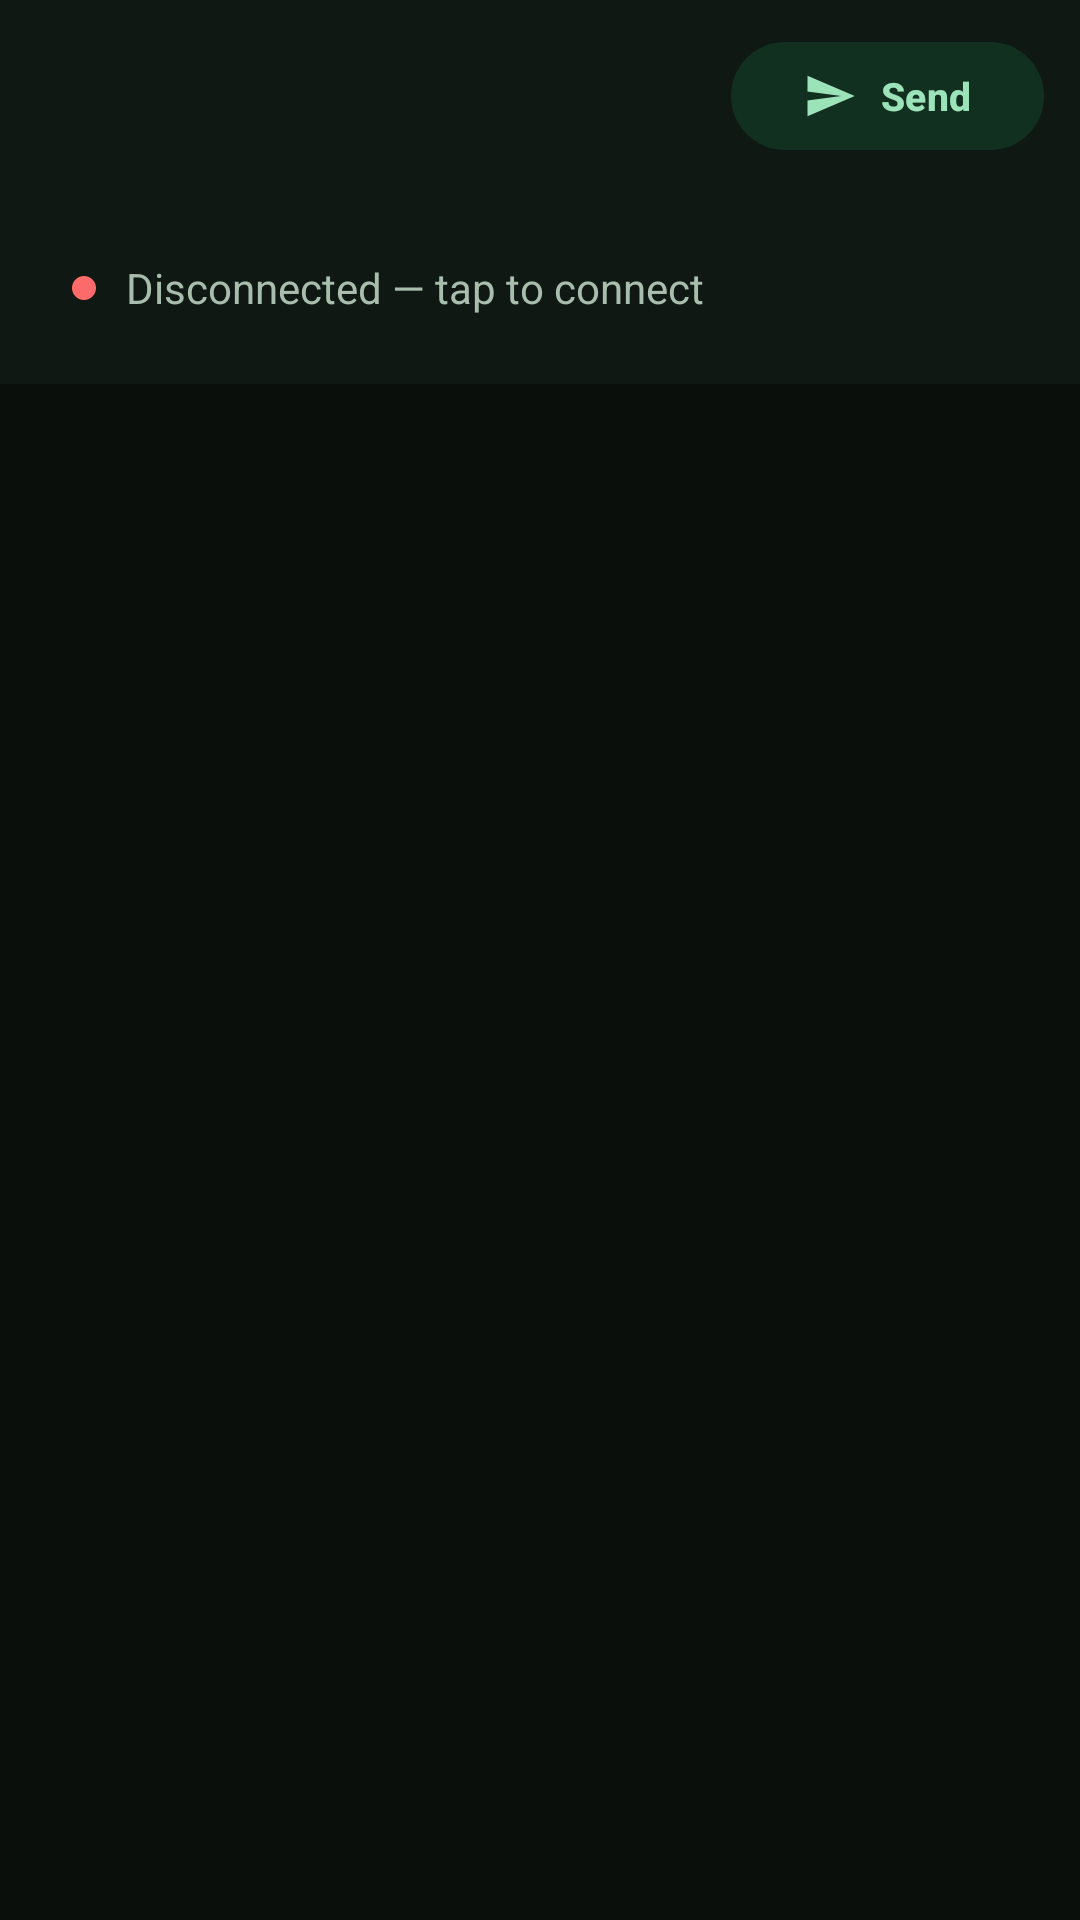

The Android layout XML behind this screen, and the referenced resources:
<!-- AndroidManifest.xml: application theme Theme.RokuMioHost -->
<!-- res/layout/activity_main.xml -->
<?xml version="1.0" encoding="utf-8"?>
<androidx.drawerlayout.widget.DrawerLayout xmlns:android="http://schemas.android.com/apk/res/android"
    xmlns:app="http://schemas.android.com/apk/res-auto"
    android:id="@+id/drawer_root"
    android:layout_width="match_parent"
    android:layout_height="match_parent"
    android:background="@color/bg">

    <LinearLayout
        android:layout_width="match_parent"
        android:layout_height="match_parent"
        android:orientation="vertical">

        <com.google.android.material.appbar.MaterialToolbar
            android:id="@+id/toolbar"
            style="@style/Widget.Material3.Toolbar"
            android:layout_width="match_parent"
            android:layout_height="?attr/actionBarSize"
            android:background="@color/surface_low"
            android:theme="@style/ThemeOverlay.Material3.Dark"
            app:subtitleTextColor="@color/text_secondary"
            app:titleTextColor="@color/text_primary">

            <com.google.android.material.button.MaterialButton
                android:id="@+id/btn_send"
                style="@style/Widget.RokuMio.Button.Bar"
                android:layout_width="wrap_content"
                android:layout_height="wrap_content"
                android:layout_gravity="end"
                android:layout_marginEnd="12dp"
                android:text="@string/send_button"
                app:icon="@drawable/ic_send"
                app:iconGravity="textStart"
                app:iconPadding="8dp"
                app:iconTint="@color/on_primary_container" />
        </com.google.android.material.appbar.MaterialToolbar>

        
        <LinearLayout
            android:layout_width="match_parent"
            android:layout_height="wrap_content"
            android:background="@color/surface_low"
            android:gravity="center_vertical"
            android:orientation="horizontal"
            android:paddingHorizontal="14dp"
            android:paddingVertical="10dp">

            <LinearLayout
                android:id="@+id/roku_chip"
                android:layout_width="match_parent"
                android:layout_height="wrap_content"
                android:background="?attr/selectableItemBackground"
                android:clickable="true"
                android:focusable="true"
                android:gravity="center_vertical|start"
                android:minHeight="44dp"
                android:orientation="horizontal"
                android:padding="10dp">

                <View
                    android:id="@+id/dot"
                    android:layout_width="8dp"
                    android:layout_height="8dp"
                    android:background="@drawable/dot"
                    android:backgroundTint="@color/stopped" />

                <TextView
                    android:id="@+id/text_roku_conn"
                    android:layout_width="wrap_content"
                    android:layout_height="wrap_content"
                    android:layout_marginStart="10dp"
                    android:ellipsize="end"
                    android:maxLines="1"
                    android:singleLine="true"
                    android:text="@string/roku_conn_none"
                    android:textColor="@color/text_secondary"
                    android:textSize="14sp" />
            </LinearLayout>
        </LinearLayout>

        <FrameLayout
            android:id="@+id/fragment_container"
            android:layout_width="match_parent"
            android:layout_height="0dp"
            android:layout_weight="1" />
    </LinearLayout>

    <LinearLayout
        android:layout_width="wrap_content"
        android:layout_height="match_parent"
        android:layout_gravity="start"
        android:background="@color/surface_low"
        android:orientation="vertical">

        <com.google.android.material.navigation.NavigationView
            android:id="@+id/nav_view"
            android:layout_width="wrap_content"
            android:layout_height="0dp"
            android:layout_weight="1"
            android:theme="@style/ThemeOverlay.Material3.Dark"
            app:itemIconTint="@color/nav_item"
            app:itemTextColor="@color/nav_item"
            app:menu="@menu/drawer_nav" />

        <View
            android:layout_width="match_parent"
            android:layout_height="1dp"
            android:layout_marginHorizontal="24dp"
            android:background="@color/surface_high" />

        
        <com.google.android.material.button.MaterialButton
            android:id="@+id/btn_donate"
            style="@style/Widget.Material3.Button.TextButton"
            android:layout_width="wrap_content"
            android:layout_height="wrap_content"
            android:layout_gravity="center"
            android:layout_marginBottom="18dp"
            android:contentDescription="@string/support_cd"
            android:paddingHorizontal="16dp"
            android:paddingVertical="8dp"
            android:text="@string/support_label"
            android:textColor="@color/text_secondary"
            app:icon="@drawable/ic_coffee"
            app:iconGravity="textStart"
            app:iconPadding="10dp"
            app:iconTint="@color/text_secondary" />
    </LinearLayout>
</androidx.drawerlayout.widget.DrawerLayout>
<!-- resources referenced by this layout -->
<resources>
  <color name="bg">#0A0F0C</color>
  <color name="on_primary_container">#9CE3B9</color>
  <color name="stopped">#FF6B6B</color>
  <color name="surface_high">#1A2620</color>
  <color name="surface_low">#101813</color>
  <color name="text_primary">#E9F2EC</color>
  <color name="text_secondary">#A9BDAF</color>
  <!-- drawable dot (drawable) -->
  <?xml version="1.0" encoding="utf-8"?>
  <shape xmlns:android="http://schemas.android.com/apk/res/android"
      android:shape="oval">
      <solid android:color="@color/running" />
  </shape>
  <!-- drawable ic_coffee (drawable) -->
  <?xml version="1.0" encoding="utf-8"?>
  <vector xmlns:android="http://schemas.android.com/apk/res/android"
      android:width="24dp"
      android:height="24dp"
      android:viewportWidth="24"
      android:viewportHeight="24">
      <path
          android:fillColor="#FFFFFFFF"
          android:pathData="M20,3H4v10c0,2.21 1.79,4 4,4h6c2.21,0 4,-1.79 4,-4v-3h2c1.11,0 2,-0.89 2,-2V5C22,3.89 21.11,3 20,3zM20,8h-2V5h2V8zM4,19h16v2H4V19z" />
  </vector>
  <!-- drawable ic_send (drawable) -->
  <?xml version="1.0" encoding="utf-8"?>
  <vector xmlns:android="http://schemas.android.com/apk/res/android"
      android:width="24dp"
      android:height="24dp"
      android:viewportWidth="24"
      android:viewportHeight="24">
      <path android:fillColor="#FFFFFFFF" android:pathData="M2.01,21L23,12 2.01,3 2,10l15,2 -15,2z" />
  </vector>
  <string name="roku_conn_none">Disconnected — tap to connect</string>
  <string name="send_button">Send</string>
  <string name="support_cd">Support Rokumio — buy me a coffee</string>
  <string name="support_label">Support</string>
  <style name="Widget.RokuMio.Button.Bar" parent="Widget.Material3.Button.TonalButton">
          <item name="backgroundTint">@color/primary_container</item>
          <item name="android:textColor">@color/on_primary_container</item>
          <item name="android:textStyle">bold</item>
          <item name="android:textSize">13sp</item>
          <item name="cornerRadius">22dp</item>
          <item name="android:minHeight">44dp</item>
      </style>
  <color name="running">#2BD675</color>
  <color name="primary_container">#12301F</color>
  <color name="primary">#2BD675</color>
  <color name="on_primary">#06210F</color>
  <color name="surface">#0B110D</color>
  <color name="surface_mid">#141E17</color>
  <color name="error">#FF6B6B</color>
  <color name="error_on">#2A0A0A</color>
  <color name="error_container">#3B1414</color>
  <color name="error_on_container">#FFC9C9</color>
  <color name="on_surface_variant">#A9BDAF</color>
  <color name="outline">#3A5547</color>
  <color name="outline_soft">#22352B</color>
</resources>
